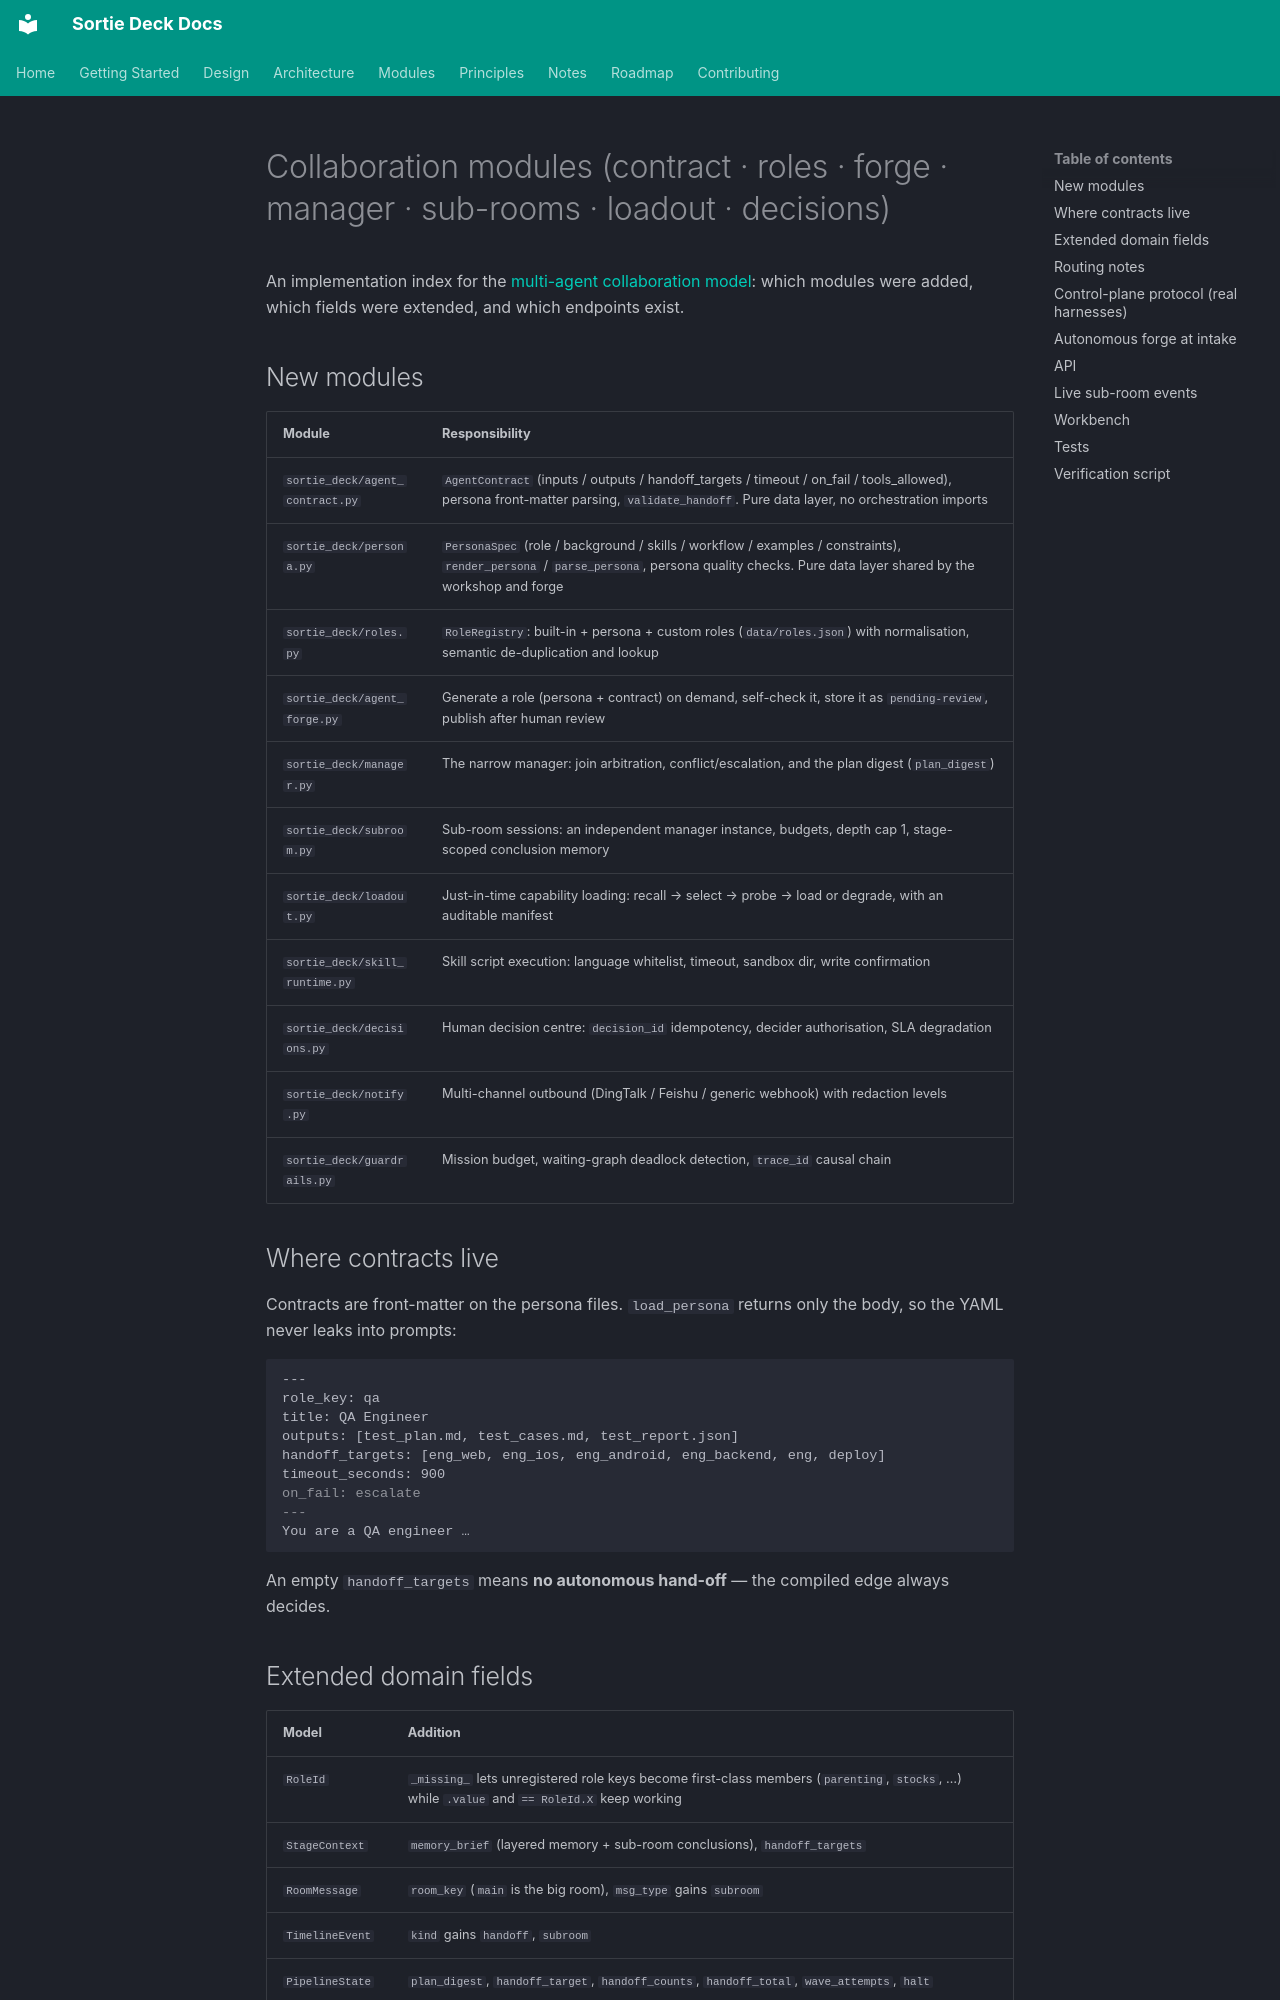

repository: lpliu-art/sortie-deck-todos · page: en/modules/collaboration/index.html · generator: mkdocs

# Collaboration modules (contract · roles · forge · manager · sub-rooms · loadout · decisions)

An implementation index for the [multi-agent collaboration model](../design/multi-agent-collaboration.md):
which modules were added, which fields were extended, and which endpoints exist.

## New modules

| Module | Responsibility |
|--------|----------------|
| `sortie_deck/agent_contract.py` | `AgentContract` (inputs / outputs / handoff_targets / timeout / on_fail / tools_allowed), persona front-matter parsing, `validate_handoff`. Pure data layer, no orchestration imports |
| `sortie_deck/persona.py` | `PersonaSpec` (role / background / skills / workflow / examples / constraints), `render_persona` / `parse_persona`, persona quality checks. Pure data layer shared by the workshop and forge |
| `sortie_deck/roles.py` | `RoleRegistry`: built-in + persona + custom roles (`data/roles.json`) with normalisation, semantic de-duplication and lookup |
| `sortie_deck/agent_forge.py` | Generate a role (persona + contract) on demand, self-check it, store it as `pending-review`, publish after human review |
| `sortie_deck/manager.py` | The narrow manager: join arbitration, conflict/escalation, and the plan digest (`plan_digest`) |
| `sortie_deck/subroom.py` | Sub-room sessions: an independent manager instance, budgets, depth cap 1, stage-scoped conclusion memory |
| `sortie_deck/loadout.py` | Just-in-time capability loading: recall → select → probe → load or degrade, with an auditable manifest |
| `sortie_deck/skill_runtime.py` | Skill script execution: language whitelist, timeout, sandbox dir, write confirmation |
| `sortie_deck/decisions.py` | Human decision centre: `decision_id` idempotency, decider authorisation, SLA degradation |
| `sortie_deck/notify.py` | Multi-channel outbound (DingTalk / Feishu / generic webhook) with redaction levels |
| `sortie_deck/guardrails.py` | Mission budget, waiting-graph deadlock detection, `trace_id` causal chain |

## Where contracts live

Contracts are front-matter on the persona files. `load_persona` returns only the
body, so the YAML never leaks into prompts:

```markdown
---
role_key: qa
title: QA Engineer
outputs: [test_plan.md, test_cases.md, test_report.json]
handoff_targets: [eng_web, eng_ios, eng_android, eng_backend, eng, deploy]
timeout_seconds: 900
on_fail: escalate
---
You are a QA engineer …
```

An empty `handoff_targets` means **no autonomous hand-off** — the compiled edge
always decides.

## Extended domain fields

| Model | Addition |
|-------|----------|
| `RoleId` | `_missing_` lets unregistered role keys become first-class members (`parenting`, `stocks`, …) while `.value` and `== RoleId.X` keep working |
| `StageContext` | `memory_brief` (layered memory + sub-room conclusions), `handoff_targets` |
| `RoomMessage` | `room_key` (`main` is the big room), `msg_type` gains `subroom` |
| `TimelineEvent` | `kind` gains `handoff`, `subroom` |
| `PipelineState` | `plan_digest`, `handoff_target`, `handoff_counts`, `handoff_total`, `wave_attempts`, `halt` |
| `ToolkitItem` | `capabilities`, `executable`, `read_only` (recall + degradation input) |
| `Initiative.meta` | `plan_digest`, `loadout_plans`, `guardrails`, `pending_decision_id`, `forged_agents` |
